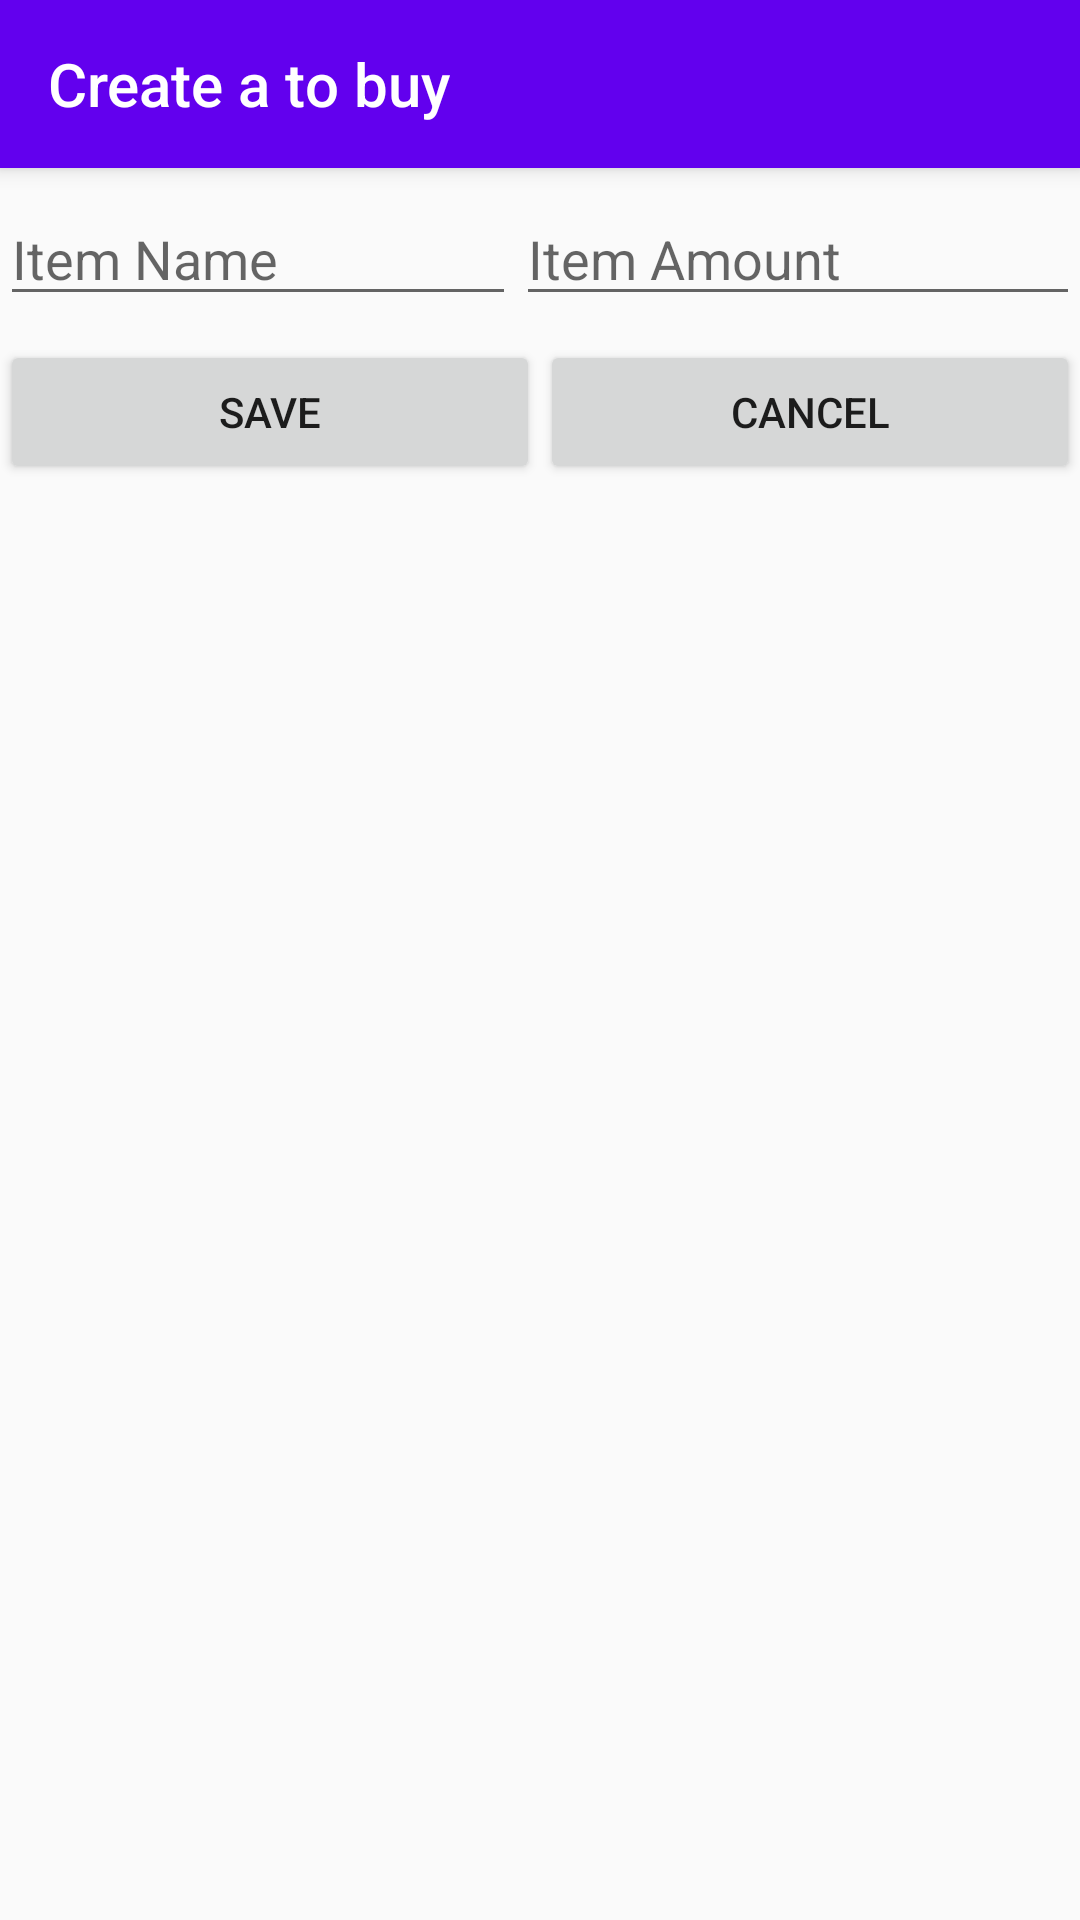

Produce the Android XML layout that renders to this screen, including the resource entries it uses.
<!-- AndroidManifest.xml: application theme AppTheme -->
<!-- res/layout/activity_tobuy_create.xml -->
<?xml version="1.0" encoding="utf-8"?>
<android.support.design.widget.CoordinatorLayout xmlns:android="http://schemas.android.com/apk/res/android"
    xmlns:app="http://schemas.android.com/apk/res-auto"
    xmlns:tools="http://schemas.android.com/tools"
    android:layout_width="300dp"
    android:layout_height="wrap_content"
    tools:context="chae.yunchang.happyroomates.CreateToBuy">

    <android.support.design.widget.AppBarLayout
        android:layout_width="match_parent"
        android:layout_height="wrap_content">

        <android.support.v7.widget.Toolbar
            android:id="@+id/toolbar"
            android:layout_width="match_parent"
            android:layout_height="wrap_content"
            app:title="Create a to buy"
            app:titleTextColor="@android:color/white">

        </android.support.v7.widget.Toolbar>

    </android.support.design.widget.AppBarLayout>

    <LinearLayout xmlns:android="http://schemas.android.com/apk/res/android"
        android:layout_width="fill_parent"
        android:layout_height="fill_parent"
        android:layout_marginTop="64dp"
        android:orientation="vertical">

        <LinearLayout
            android:layout_width="fill_parent"
            android:layout_height="wrap_content">
            <EditText
                android:id="@+id/add_tobuy_name"
                android:layout_width="wrap_content"
                android:layout_height="wrap_content"
                android:layout_weight="1"
                android:hint="Item Name"
                android:inputType="text" />
            <EditText
                android:id="@+id/add_tobuy_amount"
                android:layout_width="wrap_content"
                android:layout_height="wrap_content"
                android:layout_weight="1"
                android:hint="Item Amount"
                android:inputType="number"/>
        </LinearLayout>
        <LinearLayout
            android:layout_width="fill_parent"
            android:layout_height="wrap_content"
            android:layout_marginTop="8dp">
            <Button
                android:id="@+id/add_tobuy_saveButton"
                android:layout_width="wrap_content"
                android:layout_height="wrap_content"
                android:layout_weight="1"
                android:text="SAVE" />
            <Button
                android:id="@+id/add_tobuy_cancelButton"
                android:layout_width="wrap_content"
                android:layout_height="wrap_content"
                android:layout_weight="1"
                android:text="CANCEL" />
        </LinearLayout>

    </LinearLayout>
</android.support.design.widget.CoordinatorLayout>
<!-- resources referenced by this layout -->
<resources>
  <style name="AppTheme" parent="Theme.AppCompat.Light.DarkActionBar">
          <item name="colorPrimary">@color/colorPrimary</item>
          <item name="colorPrimaryDark">@color/colorPrimaryDark</item>
          <item name="colorAccent">@color/colorAccent</item>
          <item name="windowActionBar">false</item>
          <item name="windowNoTitle">true</item>
      </style>
  <!-- not gathered from this repository: default colours our renderer supplied (Android Studio template values) -->
  <color name="colorPrimary">#FF6200EE</color>
  <color name="colorPrimaryDark">#FF3700B3</color>
  <color name="colorAccent">#FF03DAC5</color>
</resources>
